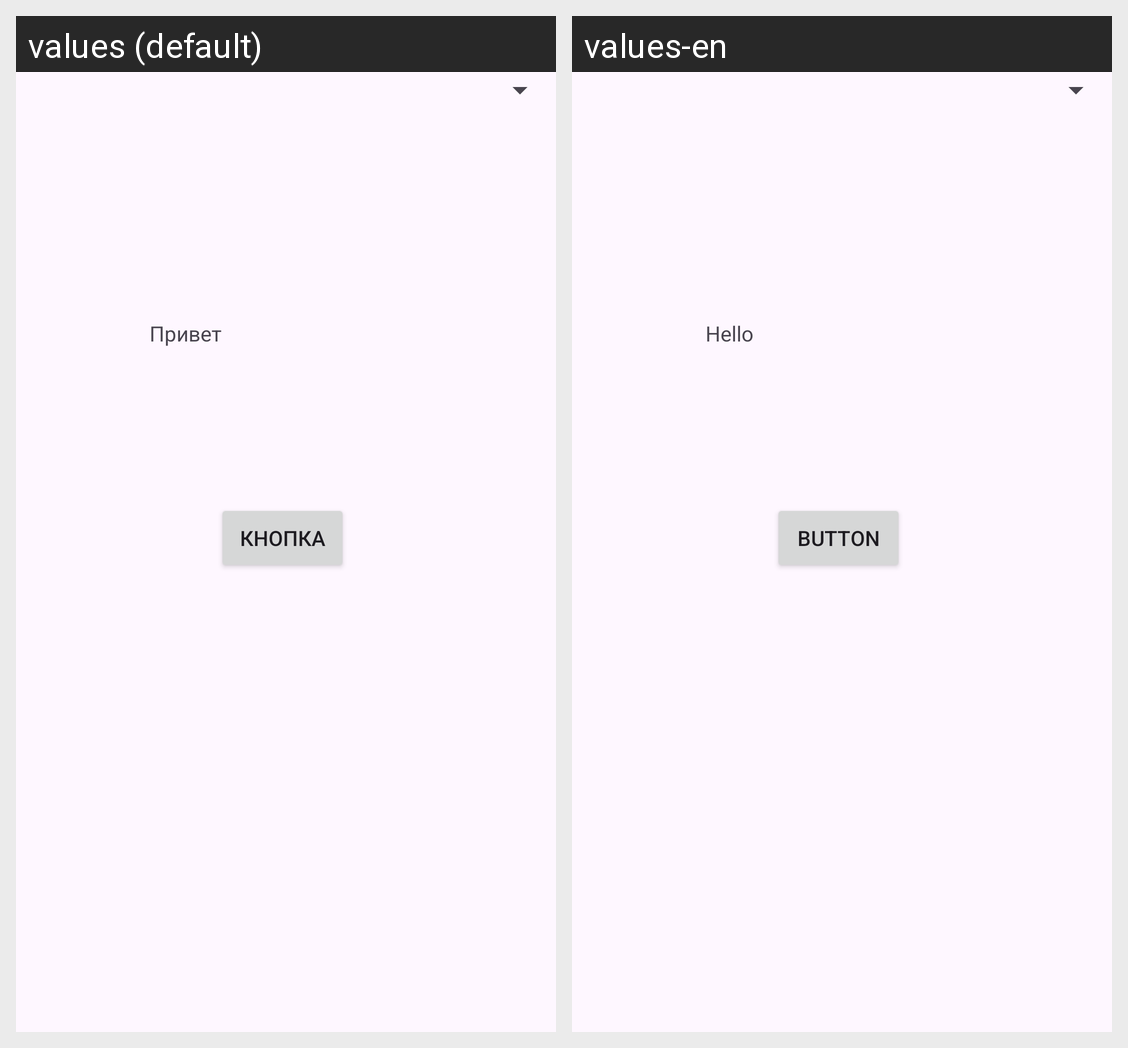

Locale-by-locale string values for the Android screen shown in this grid:
Android screen res/layout/activity_main.xml rendered under 2 locales, left to right: values (default), values-en. Device: Nexus 5 (rendered at 1080×1920; each locale shown at half size, 540×960, under a caption strip naming it); theme Theme.LocaleRusEn.
Strings drawn on this screen, with the default value and each locale's value (text and hints the layout hard-codes, and strings that could not be matched under every locale, appear in the picture but are not listed):

textView
  values: Привет
  values-en: Hello

button
  values: Кнопка
  values-en: Button
